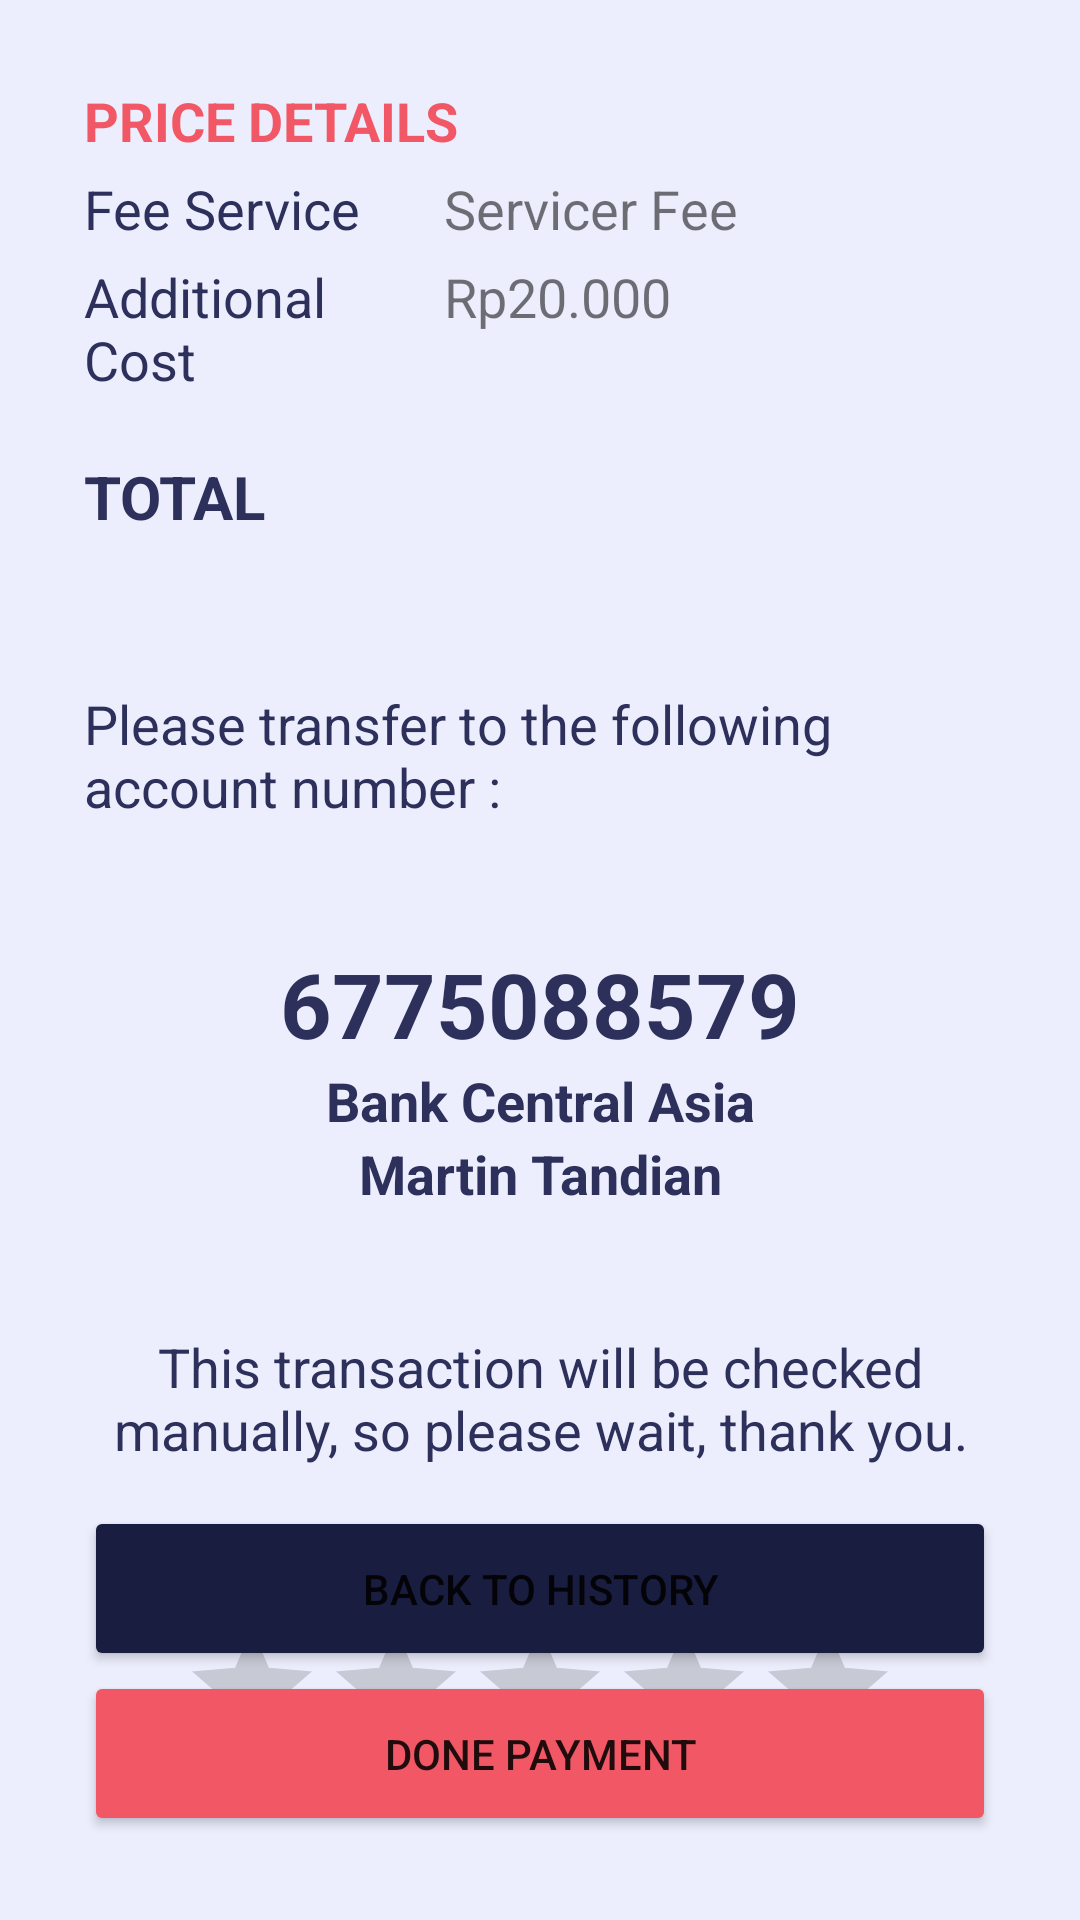

This screen was rendered from an Android layout file. Write that file and the resources it references.
<!-- AndroidManifest.xml: application theme Theme.ProjectSoftwareEngineering -->
<!-- res/layout/activity_transaction_history.xml -->
<?xml version="1.0" encoding="utf-8"?>
<RelativeLayout xmlns:android="http://schemas.android.com/apk/res/android"
    xmlns:app="http://schemas.android.com/apk/res-auto"
    xmlns:tools="http://schemas.android.com/tools"
    android:layout_width="match_parent"
    android:layout_height="match_parent"
    tools:context=".TransactionHistory"
    android:background="#ECEEFD">

    <LinearLayout
        android:layout_width="match_parent"
        android:layout_height="match_parent"
        android:layout_marginStart="28sp"
        android:layout_marginTop="28sp"
        android:layout_marginEnd="28sp"
        android:layout_marginBottom="28sp"
        android:orientation="vertical">

        <TextView
            android:layout_width="wrap_content"
            android:layout_height="wrap_content"
            android:text="PRICE DETAILS"
            android:textColor="#F25765"
            android:textSize="18sp"
            android:textStyle="bold"></TextView>

        <LinearLayout
            android:layout_width="match_parent"
            android:layout_height="wrap_content">

            <TextView
                android:layout_width="110sp"
                android:layout_height="wrap_content"
                android:layout_marginTop="5sp"
                android:text="Fee Service"
                android:textColor="#2D305B"
                android:textSize="18sp"></TextView>

            <TextView
                android:id="@+id/servicerFee"
                android:layout_width="match_parent"
                android:layout_height="wrap_content"
                android:layout_marginLeft="10sp"
                android:layout_marginTop="5sp"
                android:text="Servicer Fee"
                android:textSize="18sp" />
        </LinearLayout>

        <LinearLayout
            android:layout_width="match_parent"
            android:layout_height="wrap_content">

            <TextView
                android:layout_width="110sp"
                android:layout_height="wrap_content"
                android:layout_marginTop="5sp"
                android:text="Additional Cost"
                android:textColor="#2D305B"
                android:textSize="18sp"></TextView>

            <TextView
                android:id="@+id/servicerCost"
                android:layout_width="match_parent"
                android:layout_height="wrap_content"
                android:layout_marginLeft="10sp"
                android:layout_marginTop="5sp"
                android:text="Rp20.000"
                android:textSize="18sp" />
        </LinearLayout>

        <TextView
            android:id="@+id/totalCost"
            android:layout_width="wrap_content"
            android:layout_height="wrap_content"
            android:layout_marginTop="20sp"
            android:text="TOTAL"
            android:textColor="#2D305B"
            android:textSize="20sp"
            android:textStyle="bold"></TextView>

        <LinearLayout
            android:layout_marginTop="50sp"
            android:id="@+id/pay"
            android:layout_width="match_parent"
            android:layout_height="wrap_content"
            android:orientation="vertical">

            <TextView
                android:layout_width="match_parent"
                android:layout_height="wrap_content"
                android:text="Please transfer to the following account number : "
                android:textColor="#2D305B"
                android:textSize="18sp"></TextView>

            <TextView
                android:layout_width="match_parent"
                android:layout_height="wrap_content"
                android:layout_marginTop="40sp"
                android:text="6775088579"
                android:textAlignment="center"
                android:textColor="#2D305B"
                android:textSize="30sp"
                android:textStyle="bold"></TextView>

            <TextView
                android:layout_width="match_parent"
                android:layout_height="wrap_content"
                android:text="Bank Central Asia"
                android:textAlignment="center"
                android:textColor="#2D305B"
                android:textSize="18sp"
                android:textStyle="bold"></TextView>

            <TextView
                android:layout_width="match_parent"
                android:layout_height="wrap_content"
                android:text="Martin Tandian"
                android:textAlignment="center"
                android:textColor="#2D305B"
                android:textSize="18sp"
                android:textStyle="bold"></TextView>

            <TextView
                android:layout_width="match_parent"
                android:layout_height="wrap_content"
                android:layout_marginTop="40sp"
                android:text="This transaction will be checked manually, so please wait, thank you."
                android:textAlignment="center"
                android:textColor="#2D305B"
                android:textSize="18sp"></TextView>

        </LinearLayout>

        <RatingBar
            android:id="@+id/ratingBar"
            android:layout_width="wrap_content"
            android:layout_height="wrap_content"
            android:stepSize="1"
            android:numStars="5"
            android:theme="@style/ratingBar"
            android:layout_gravity="center_horizontal"
            android:layout_marginTop="50sp"
            android:visibility="visible"/>

    </LinearLayout>

    <LinearLayout
        android:layout_width="match_parent"
        android:layout_height="wrap_content"
        android:orientation="vertical"
        android:layout_margin="28sp"
        android:layout_alignParentBottom="true">
        <Button
            android:id="@+id/bSubmitRating"
            android:layout_width="match_parent"
            android:layout_height="55sp"
            android:text="Submit Rating"
            android:backgroundTint="#191D40"
            android:visibility="gone">
        </Button>
        <Button
            android:id="@+id/bBackHistory"
            android:layout_width="match_parent"
            android:layout_height="55sp"
            android:text="Back to history"
            android:backgroundTint="#191D40">
        </Button>
        <Button
            android:id="@+id/bDonePayment"
            android:layout_width="match_parent"
            android:layout_height="55sp"
            android:text="Done Payment"
            android:backgroundTint="#F25765">
        </Button>
    </LinearLayout>
</RelativeLayout>
<!-- resources referenced by this layout -->
<resources>
  <style name="ratingBar">
          <item name="colorControlActivated">#ffd700</item>
      </style>
  <style name="Theme.ProjectSoftwareEngineering" parent="Theme.MaterialComponents.DayNight.NoActionBar">
          
          <item name="colorPrimary">@color/purple_500</item>
          <item name="colorPrimaryVariant">@color/purple_700</item>
          <item name="colorOnPrimary">@color/white</item>
          
          <item name="colorSecondary">@color/teal_200</item>
          <item name="colorSecondaryVariant">@color/teal_700</item>
          <item name="colorOnSecondary">@color/black</item>
          
          <item name="android:statusBarColor" tools:targetApi="l">?attr/colorPrimaryVariant</item>
          
      </style>
  <!-- not gathered from this repository: default colours our renderer supplied (Android Studio template values) -->
  <color name="purple_500">#FF6200EE</color>
  <color name="purple_700">#FF3700B3</color>
  <color name="teal_200">#FF03DAC5</color>
  <color name="teal_700">#FF018786</color>
  <color name="black">#FF000000</color>
  <color name="white">#FFFFFFFF</color>
</resources>
